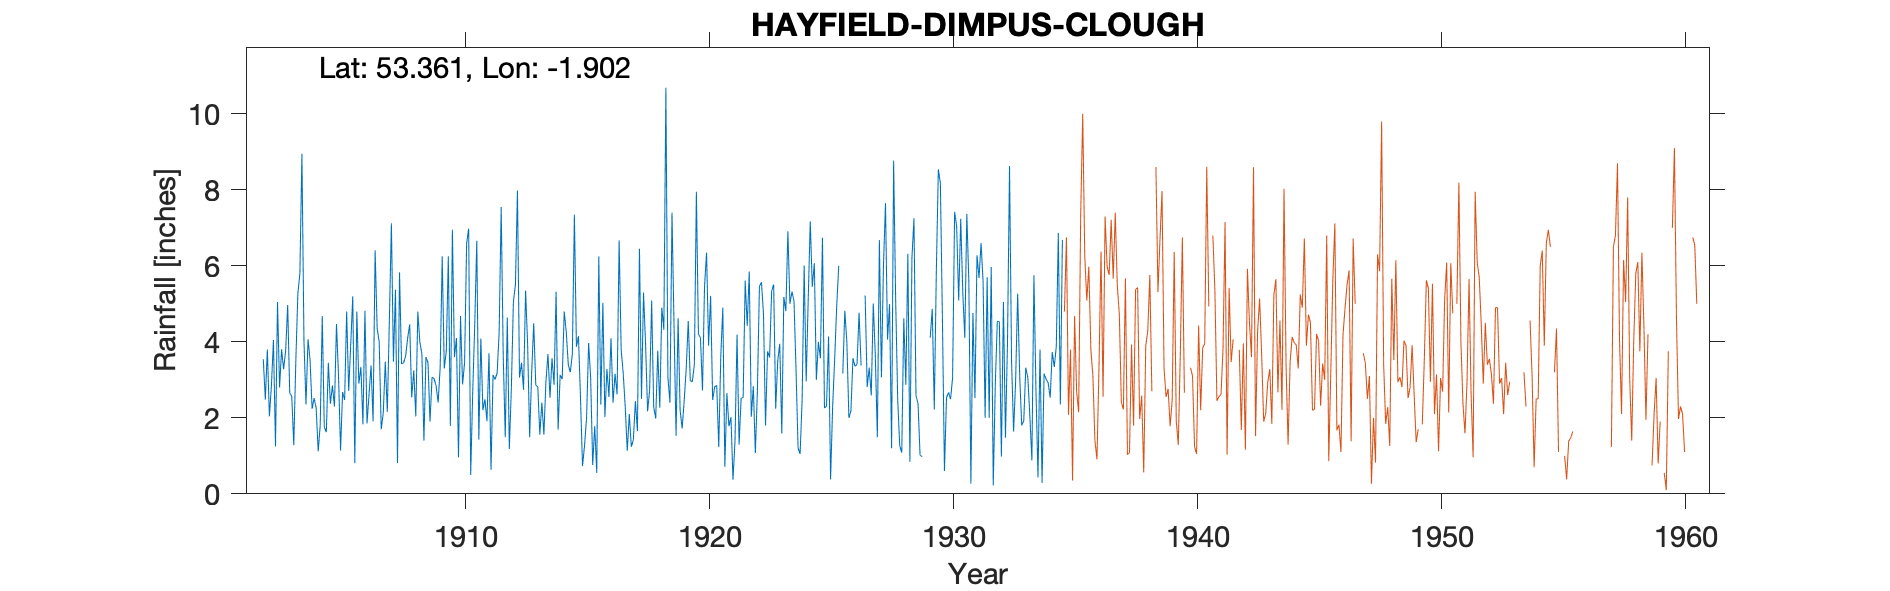

Values plotted in this chart, from the file beside it:
HAYFIELD-DIMPUS-CLOUGH-OLD-SITE, , , , , , , , , , , , , , , , , , , , , , , 
Grid ref, SK066849, Long, -1.902, Lat, 53.36, Elevation, 1450, ft., , , , , , , , , , , , , , , 
Station no, 2643/6/3, , , , , , , , , , , , , , , , , , , , , , 
, 1900, 1901, 1902, 1903, 1904, 1905, 1906, 1907, 1908, 1909, 1910, 1911, 1912, 1913, 1914, 1915, 1916, 1917, 1918, 1919, 1920, 1921, 1922
January, , , , 3.28, 4.07, 2.85, 4.8, 1.7, 3.62, 1.9, 3.6, 1.43, 3.64, 3.94, 3.57, 3.87, 2.35, 2.3, 2.72, 4.46, 4.2, 4.9, 4.42
February, , , , 3.77, 3.52, 2.3, 2.9, 2.12, 4.1, 3.07, 4.1, 4.09, 1.49, 1.49, 2.87, 4.15, 5.03, 1.13, 5.09, 1.53, 4.11, 0.71, 5.85
March, , , 3.54, 4.97, 2.24, 4.47, 3.34, 3.48, 4.46, 3.03, 0.96, 2.2, 4.64, 3.2, 5.32, 2.53, 2.02, 2.1, 2.29, 4.62, 2.72, 2.65, 2.03
April, , , 2.48, 2.65, 2.52, 3.1, 1.83, 2.16, 2.54, 2.84, 4.68, 2.49, 1.18, 4.49, 1.69, 0.73, 3.29, 1.24, 1.98, 2.2, 5.45, 1.78, 2.83
May, , , 3.8, 2.57, 2.26, 1.14, 4.82, 4.54, 3.25, 2.4, 2.88, 1.91, 2.78, 2.87, 3.13, 1.27, 2.55, 1.42, 3.77, 1.72, 6.35, 2.02, 1.07
June, , , 2.04, 1.28, 1.12, 2.68, 1.85, 7.12, 2.04, 3.34, 3.45, 3.7, 5.05, 2.81, 3.02, 2.01, 4.1, 2.44, 2.27, 2.45, 3.9, 0.37, 2.71
July, , , 2.85, 3.5, 1.81, 2.47, 2.61, 3.48, 4.8, 6.25, 6.59, 0.63, 5.5, 1.56, 4.8, 3.97, 2.4, 1.65, 4.9, 3.3, 5.21, 1.4, 5.46
August, , , 4.05, 5.27, 4.68, 4.8, 3.38, 5.37, 3.99, 3.3, 6.98, 3.13, 7.98, 2.4, 4.26, 3.05, 3.16, 6.45, 4.32, 4.55, 2.47, 4.19, 5.57
September, , , 1.25, 5.8, 1.76, 2.71, 1.91, 0.81, 3.68, 3.75, 0.5, 3.01, 3.06, 1.56, 3.4, 0.76, 2.62, 2.5, 10.69, 2.98, 2.82, 1.3, 4.73
October, , , 5.05, 8.95, 1.62, 3.93, 6.41, 5.83, 1.4, 6.25, 2.68, 3.18, 3.45, 2.95, 3.2, 1.78, 6.67, 5.3, 3.06, 2.95, 2.85, 2.51, 1.8
November, , , 2.8, 4.03, 3.45, 5.2, 4.35, 3.42, 3.6, 1.79, 4.47, 4.25, 2.74, 3.68, 3.68, 0.55, 3.8, 3.95, 2.4, 3.4, 1.23, 2.54, 3.75
December, , , 3.8, 2.35, 2.37, 0.81, 4, 3.45, 3.45, 6.95, 6.66, 7.55, 5.35, 2.53, 7.35, 6.25, 3.18, 2.17, 7.4, 7.95, 3.63, 5.61, 3.59
Total, , , , 48.42, 31.42, 36.46, 42.2, 43.48, 40.93, 44.87, 47.55, 37.57, 46.86, 33.48, 46.29, 30.92, 41.17, 32.65, 50.89, 42.11, 44.94, 29.98, 43.81
NGR is based on the note that the gauge …, , , , , , , , , , , , , , , , , , , , , , , 
